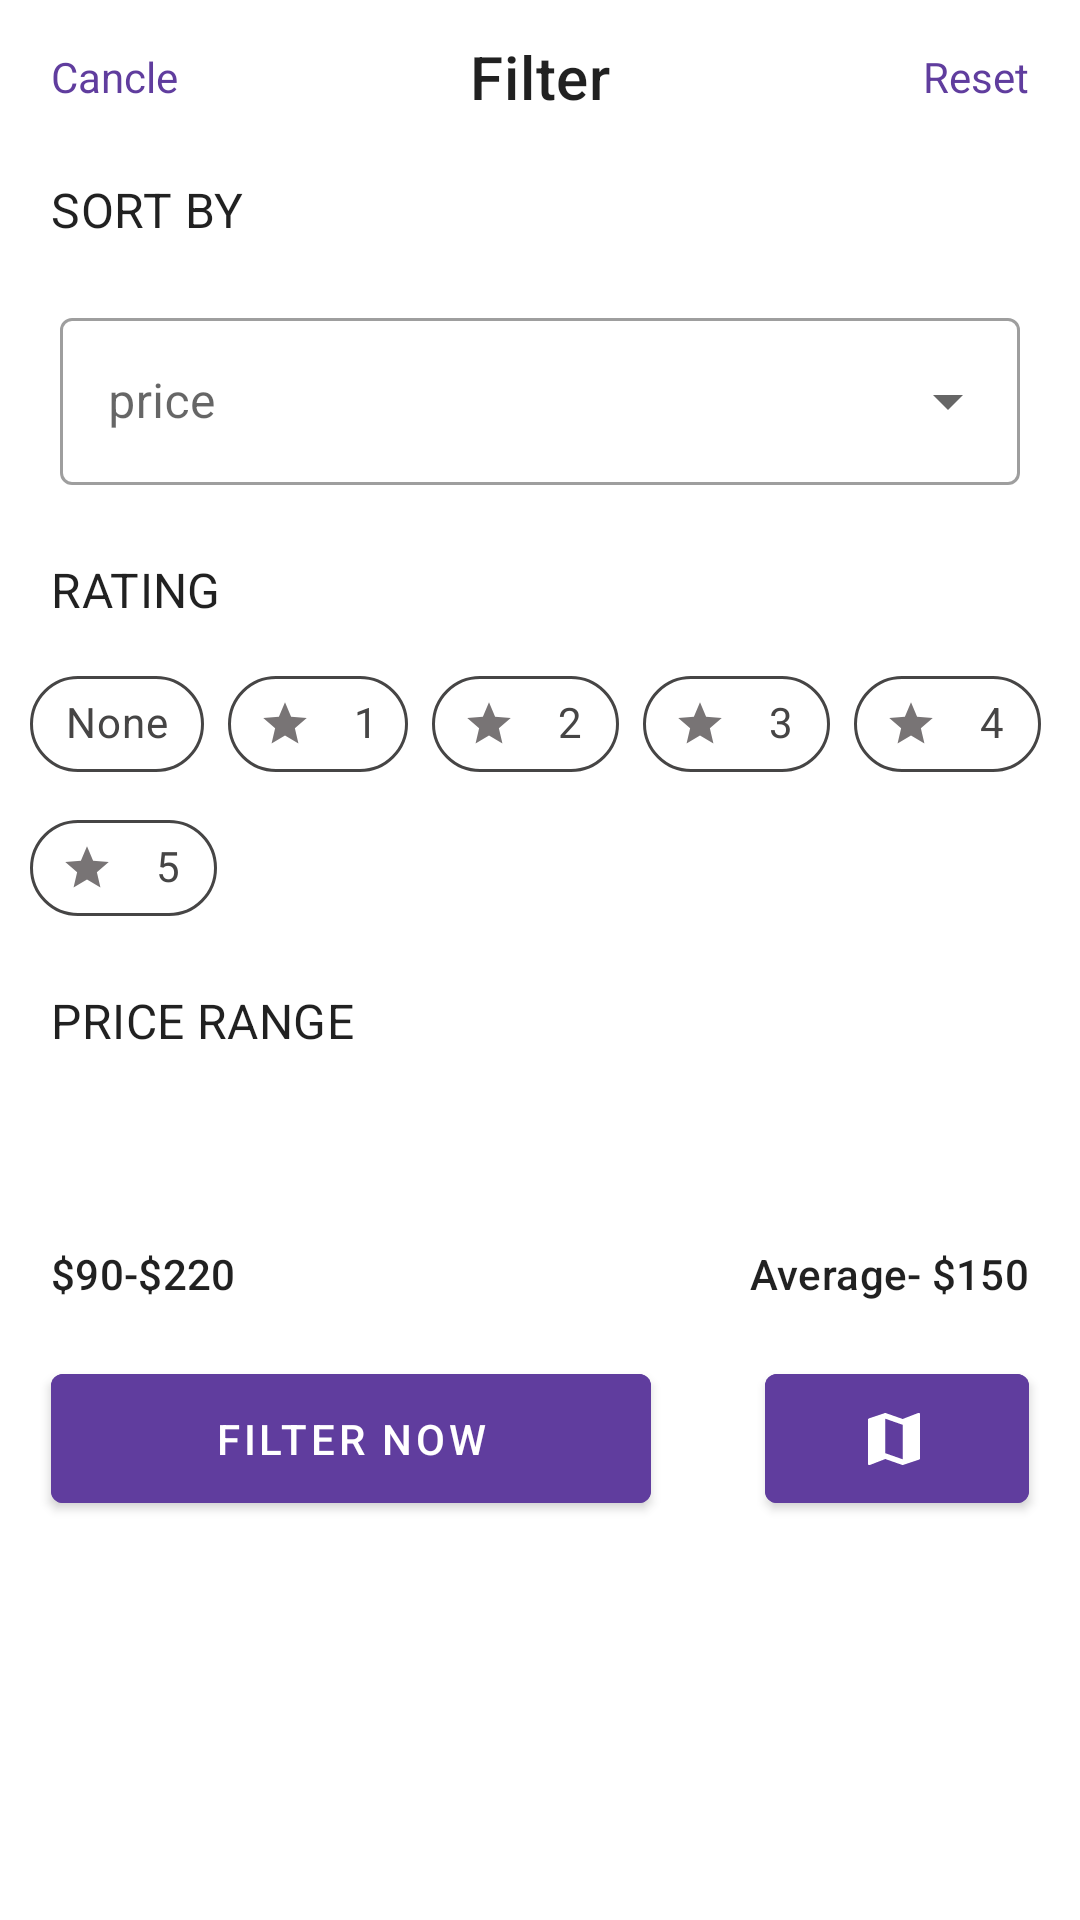

This screen was rendered from an Android layout file. Write that file and the resources it references.
<!-- AndroidManifest.xml: application theme AppTheme -->
<!-- res/layout/bottom_sheet.xml -->
<?xml version="1.0" encoding="utf-8"?>
<androidx.constraintlayout.widget.ConstraintLayout xmlns:android="http://schemas.android.com/apk/res/android"
    xmlns:app="http://schemas.android.com/apk/res-auto"
    xmlns:tools="http://schemas.android.com/tools"
    android:orientation="vertical"
    android:layout_width="match_parent"
    android:layout_height="match_parent"
    android:layout_marginBottom="20dp"
    app:behavior_hideable="true"
    android:id="@+id/bottom_sheet"
    app:behavior_peekHeight="0dp"
    app:layout_behavior="@string/bottom_sheet_behavior">

    <TextView
        android:id="@+id/txt_cancle"
        android:layout_width="wrap_content"
        android:layout_height="wrap_content"
        android:layout_marginStart="17dp"
        android:layout_marginTop="16dp"
        android:textColor="@color/color_violent"
        android:text="@string/str_txt_cancle"
        app:layout_constraintStart_toStartOf="parent"
        app:layout_constraintTop_toTopOf="parent" />

    <TextView
        android:id="@+id/txt_filter"
        android:layout_width="wrap_content"
        android:layout_height="wrap_content"
        android:text="@string/str_txt_filter"
        style="@style/TextAppearance.MaterialComponents.Headline6"
        app:layout_constraintEnd_toEndOf="parent"
        app:layout_constraintStart_toStartOf="parent"
        app:layout_constraintTop_toTopOf="@+id/txt_cancle"
        app:layout_constraintBottom_toBottomOf="@+id/txt_cancle"/>

    <TextView
        android:id="@+id/txt_reset"
        android:layout_width="wrap_content"
        android:layout_height="wrap_content"
        android:text="@string/str_txt_reset"
        android:textColor="@color/color_violent"
        app:layout_constraintEnd_toEndOf="parent"
        app:layout_constraintTop_toTopOf="@+id/txt_cancle"
        app:layout_constraintBottom_toBottomOf="@+id/txt_cancle"
        android:layout_marginEnd="17dp"/>

    <TextView
        android:id="@+id/txt_sort_by"
        android:layout_width="wrap_content"
        android:layout_height="wrap_content"
        android:layout_marginTop="24dp"
        android:text="@string/str_txt_sortby"
        style="@style/TextAppearance.MaterialComponents.Subtitle1"
        app:layout_constraintStart_toStartOf="@+id/txt_cancle"
        app:layout_constraintTop_toBottomOf="@+id/txt_cancle" />

    <com.google.android.material.textfield.TextInputLayout
        android:id="@+id/txt_price"
        android:layout_width="match_parent"
        android:layout_height="wrap_content"
        app:layout_constraintTop_toBottomOf="@+id/txt_sort_by"
        android:layout_margin="20dp"
        app:endIconMode="dropdown_menu"
        style="@style/Widget.MaterialComponents.TextInputLayout.OutlinedBox.ExposedDropdownMenu"
>
        <androidx.appcompat.widget.AppCompatAutoCompleteTextView
            android:id="@+id/edt_price"
            android:hint="@string/str_txt_price"
            android:editable="false"
            android:layout_width="match_parent"
            android:layout_height="match_parent"
            />
    </com.google.android.material.textfield.TextInputLayout>

    <TextView
        android:id="@+id/txt_rating"
        android:layout_width="wrap_content"
        android:layout_height="wrap_content"
        android:text="@string/str_txt_rating"
        android:layout_marginTop="24sp"
        style="@style/TextAppearance.MaterialComponents.Subtitle1"
        app:layout_constraintTop_toBottomOf="@+id/txt_price"
        app:layout_constraintStart_toStartOf="@+id/txt_cancle"/>

    <com.google.android.material.chip.ChipGroup
        android:id="@+id/chip_group"
        android:layout_width="match_parent"
        android:layout_height="wrap_content"
        app:layout_constraintTop_toBottomOf="@+id/txt_rating"
        android:layout_margin="10dp"
        app:singleLine="false"
        app:singleSelection="true"
        app:selectionRequired="true"
        >
        <com.google.android.material.chip.Chip
            style="@style/Widget.MaterialComponents.Chip.Choice"
            android:id="@+id/rating_chip_one"
            android:layout_width="wrap_content"
            android:layout_height="wrap_content"
            android:text="@string/str_chip_none"
            app:chipStrokeWidth="1dp"
            app:chipStrokeColor="@color/color_gray"
            android:textColor="@color/color_gray"
            app:chipBackgroundColor="@drawable/chip_selector"/>
        <com.google.android.material.chip.Chip
            style="@style/Widget.MaterialComponents.Chip.Choice"
            android:id="@+id/rating_chip_two"
            android:layout_width="60dp"
            android:layout_height="wrap_content"
            android:text="1"
            app:chipIcon="@drawable/ic_rating_foreground"
            app:chipIconSize="30dp"
            app:chipIconVisible="true"
            app:chipStrokeWidth="1dp"
            android:textColor="@color/color_gray"
            app:chipStrokeColor="@color/color_gray"
            app:chipBackgroundColor="@drawable/chip_selector"/>
        <com.google.android.material.chip.Chip
            style="@style/Widget.MaterialComponents.Chip.Choice"
            android:id="@+id/rating_chip_three"
            android:layout_width="wrap_content"
            android:layout_height="wrap_content"
            android:text="2"
            app:chipStrokeWidth="1dp"
            app:chipIcon="@drawable/ic_rating_foreground"
            app:chipIconSize="30dp"
            app:chipIconVisible="true"
            android:textColor="@color/color_gray"
            app:chipStrokeColor="@color/color_gray"
            app:chipBackgroundColor="@drawable/chip_selector"/>
        <com.google.android.material.chip.Chip
            style="@style/Widget.MaterialComponents.Chip.Choice"
            android:id="@+id/rating_chip_four"
            android:layout_width="wrap_content"
            android:layout_height="wrap_content"
            android:text="3"
            app:chipIcon="@drawable/ic_rating_foreground"
            app:chipIconSize="30dp"
            app:chipIconVisible="true"
            app:chipStrokeWidth="1dp"
            android:textColor="@color/color_gray"
            app:chipStrokeColor="@color/color_gray"
            app:chipBackgroundColor="@drawable/chip_selector"/>
        <com.google.android.material.chip.Chip
            style="@style/Widget.MaterialComponents.Chip.Choice"
            android:id="@+id/rating_chip_five"
            android:layout_width="wrap_content"
            android:layout_height="wrap_content"
            app:chipIcon="@drawable/ic_rating_foreground"
            app:chipIconSize="30dp"
            app:chipIconVisible="true"
            android:text="4"
            app:chipStrokeWidth="1dp"
            android:textColor="@color/color_gray"
            app:chipStrokeColor="@color/color_gray"
            app:chipBackgroundColor="@drawable/chip_selector"/>
        <com.google.android.material.chip.Chip
            style="@style/Widget.MaterialComponents.Chip.Choice"
            android:id="@+id/rating_chip_six"
            android:layout_width="wrap_content"
            android:layout_height="wrap_content"
            app:chipIcon="@drawable/ic_rating_foreground"
            app:chipIconSize="30dp"
            app:chipIconVisible="true"
            android:text="5"
            app:chipStrokeWidth="1dp"
            android:textColor="@color/color_gray"
            app:chipStrokeColor="@color/color_gray"
            app:chipBackgroundColor="@drawable/chip_selector"/>
    </com.google.android.material.chip.ChipGroup>

    <TextView
        android:id="@+id/txt_price_range"
        style="@style/TextAppearance.MaterialComponents.Subtitle1"
        android:layout_width="wrap_content"
        android:layout_height="wrap_content"
        android:layout_marginTop="16dp"
        android:text="@string/str_txt_price_range"
        app:layout_constraintStart_toStartOf="@+id/txt_rating"
        app:layout_constraintTop_toBottomOf="@+id/chip_group" />

    <TextView
        android:id="@+id/txt_price_dollor"
        android:layout_width="wrap_content"
        android:layout_height="wrap_content"
        android:layout_marginTop="64dp"
        android:text="$90-$220"
        style="@style/TextAppearance.MaterialComponents.Subtitle2"
        app:layout_constraintStart_toStartOf="@+id/txt_price_range"
        app:layout_constraintTop_toBottomOf="@+id/txt_price_range" />

    <TextView
        android:id="@+id/txt_price_average"
        android:layout_width="wrap_content"
        android:layout_height="wrap_content"
        android:text="Average- $150"
        app:layout_constraintEnd_toEndOf="@+id/txt_reset"
        app:layout_constraintTop_toTopOf="@+id/txt_price_dollor"
        style="@style/TextAppearance.MaterialComponents.Subtitle2"
        />

    <com.google.android.material.button.MaterialButton
        android:id="@+id/btn_filter_now"
        android:layout_width="200dp"
        android:layout_height="55dp"
        android:text="@string/str_btn_filter_now"
        android:backgroundTint="@color/color_violent"
        app:layout_constraintTop_toBottomOf="@+id/txt_price_dollor"
        app:layout_constraintStart_toStartOf="@+id/txt_price_dollor"
        android:layout_marginTop="18dp"/>
    <com.google.android.material.button.MaterialButton
        android:id="@+id/btn_book"
        android:layout_width="wrap_content"
        android:layout_height="55dp"
        app:icon="@drawable/ic_map_foreground"
        app:iconSize="40dp"
        app:iconGravity="textStart"
        app:iconPadding="2dp"
        app:layout_constraintEnd_toEndOf="@+id/txt_price_average"
        app:layout_constraintTop_toTopOf="@+id/btn_filter_now"
        android:backgroundTint="@color/color_violent"
        />

</androidx.constraintlayout.widget.ConstraintLayout>
<!-- resources referenced by this layout -->
<resources>
  <color name="color_gray">#464545</color>
  <color name="color_violent">#603D9E</color>
  <!-- drawable chip_selector (drawable) -->
  <?xml version="1.0" encoding="utf-8"?>
  <selector xmlns:android="http://schemas.android.com/apk/res/android">
      <item android:color="@color/color_violent" android:state_checked="true" />
      <item android:color="@android:color/white" />
  </selector>
  <!-- drawable ic_map_foreground (drawable) -->
  <vector xmlns:android="http://schemas.android.com/apk/res/android"
      android:width="108dp"
      android:height="108dp"
      android:viewportWidth="41.37931"
      android:viewportHeight="41.37931"
      android:tint="#4A2C78">
    <group android:translateX="8.689655"
        android:translateY="8.689655">
        <path
            android:fillColor="#FF000000"
            android:pathData="M20.5,3l-0.16,0.03L15,5.1 9,3 3.36,4.9c-0.21,0.07 -0.36,0.25 -0.36,0.48V20.5c0,0.28 0.22,0.5 0.5,0.5l0.16,-0.03L9,18.9l6,2.1 5.64,-1.9c0.21,-0.07 0.36,-0.25 0.36,-0.48V3.5c0,-0.28 -0.22,-0.5 -0.5,-0.5zM15,19l-6,-2.11V5l6,2.11V19z"/>
    </group>
  </vector>
  <!-- drawable ic_rating_foreground (drawable) -->
  <vector xmlns:android="http://schemas.android.com/apk/res/android"
      android:width="108dp"
      android:height="108dp"
      android:viewportWidth="41.37931"
      android:viewportHeight="41.37931"
      android:tint="#787475">
    <group android:translateX="8.689655"
        android:translateY="8.689655">
        <path
            android:fillColor="#FF000000"
            android:pathData="M12,17.27L18.18,21l-1.64,-7.03L22,9.24l-7.19,-0.61L12,2 9.19,8.63 2,9.24l5.46,4.73L5.82,21z"/>
    </group>
  </vector>
  <string name="str_btn_filter_now">Filter Now</string>
  <string name="str_chip_none">None</string>
  <string name="str_txt_cancle">Cancle</string>
  <string name="str_txt_filter">Filter</string>
  <string name="str_txt_price">price</string>
  <string name="str_txt_price_range">PRICE RANGE</string>
  <string name="str_txt_rating">RATING</string>
  <string name="str_txt_reset">Reset</string>
  <string name="str_txt_sortby">SORT BY</string>
  <style name="AppTheme" parent="Theme.MaterialComponents.Light.NoActionBar">
          
          <item name="colorPrimary">@color/colorPrimary</item>
          <item name="colorPrimaryDark">@color/statusTransparent</item>
          <item name="colorAccent">@color/colorAccent</item>
          <item name="bottomSheetDialogTheme">@style/CustomBottomSheetDialog</item>
      </style>
  <color name="colorPrimary">#008577</color>
  <color name="statusTransparent">#26646363</color>
  <color name="colorAccent">#D81B60</color>
  <style name="CustomBottomSheetDialog" parent="@style/ThemeOverlay.MaterialComponents.BottomSheetDialog">
          <item name="bottomSheetStyle">@style/CustomBottomSheet</item>
      </style>
  <style name="CustomBottomSheet" parent="Widget.MaterialComponents.BottomSheet">
          <item name="shapeAppearanceOverlay">@style/CustomShapeAppearanceBottomSheetDialog</item>
      </style>
  <style name="CustomShapeAppearanceBottomSheetDialog" parent="">
          <item name="cornerFamily">rounded</item>
          <item name="cornerSizeTopRight">16dp</item>
          <item name="cornerSizeTopLeft">16dp</item>
          <item name="cornerSizeBottomRight">0dp</item>
          <item name="cornerSizeBottomLeft">0dp</item>
      </style>
</resources>
